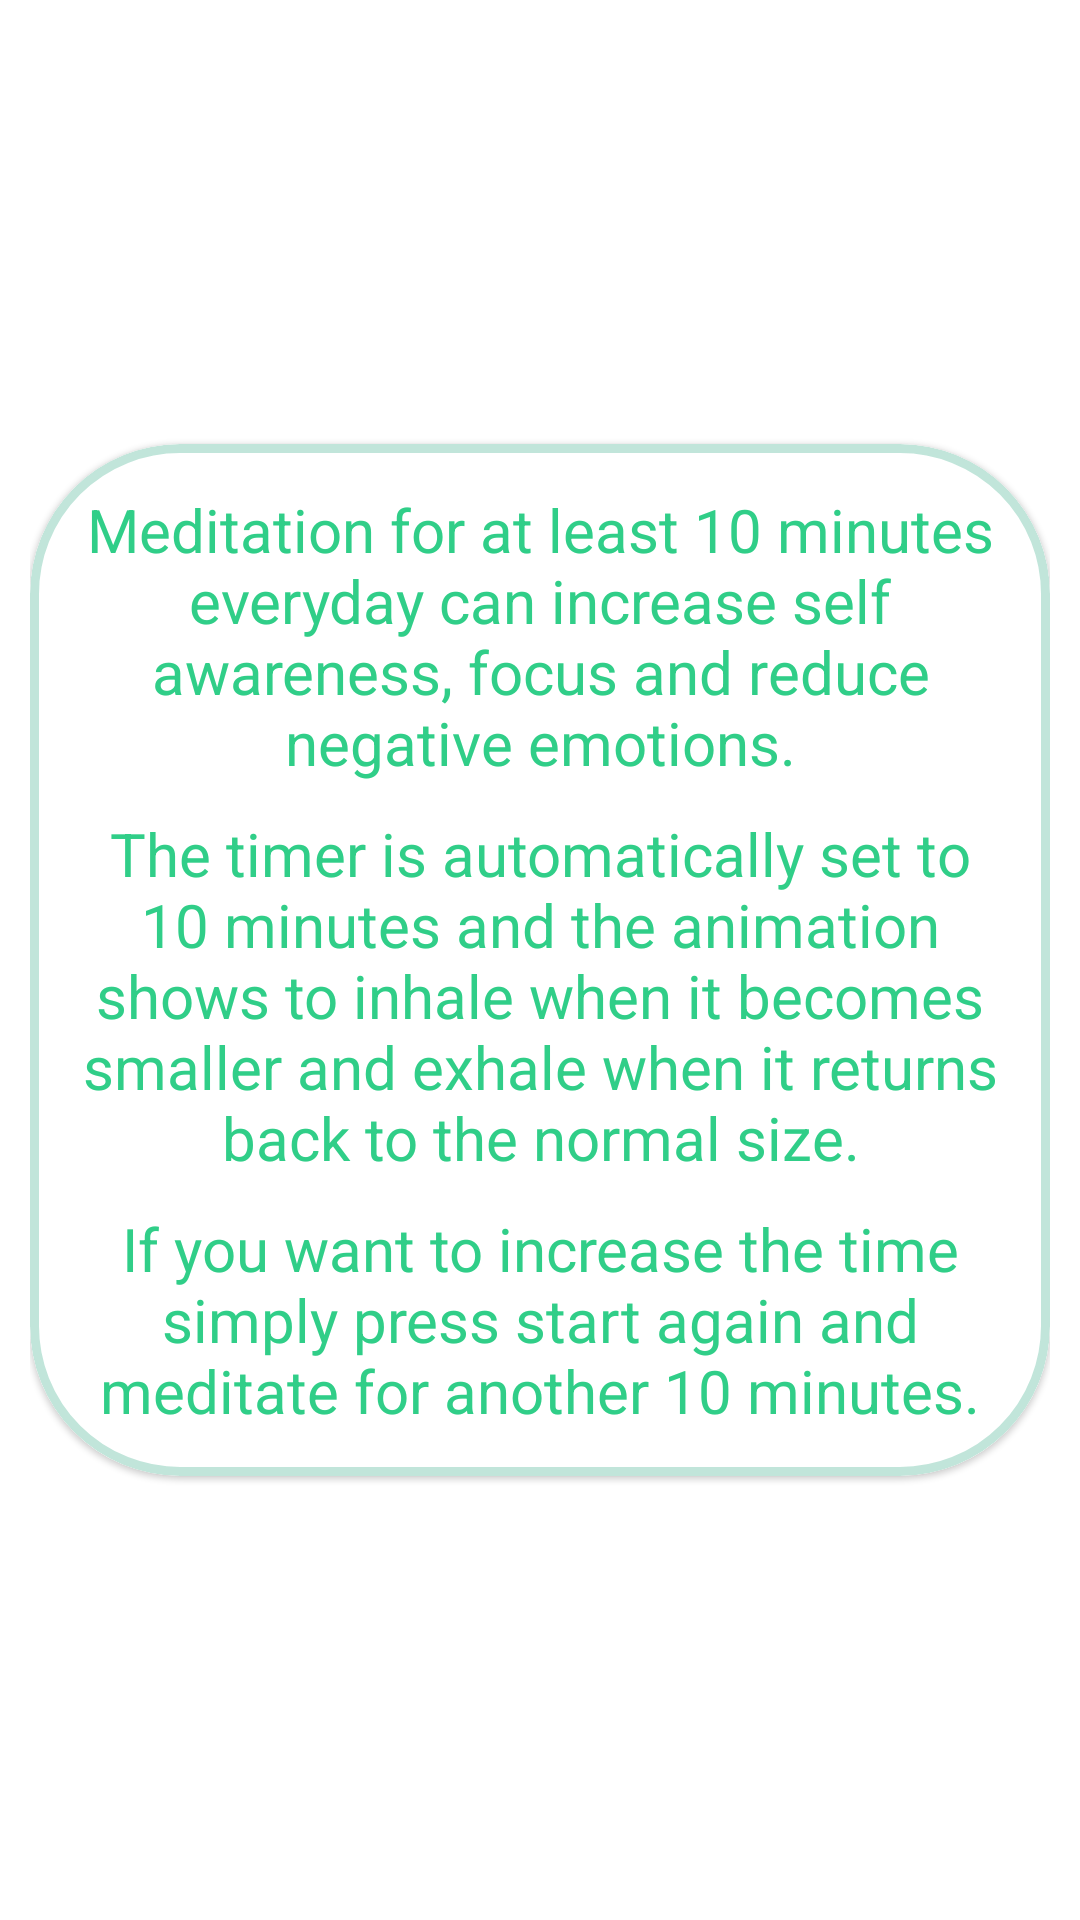

Produce the Android XML layout that renders to this screen, including the resource entries it uses.
<!-- AndroidManifest.xml: application theme Theme.DailyNotDilly -->
<!-- res/layout/info_window.xml -->
<?xml version="1.0" encoding="utf-8"?>
<LinearLayout xmlns:android="http://schemas.android.com/apk/res/android"
    android:layout_width="match_parent"
    android:layout_height="match_parent"
    android:id="@+id/info_window"
    xmlns:app="http://schemas.android.com/apk/res-auto"
    android:paddingLeft="10dp"
    android:paddingRight="10dp"
    android:background="@color/transparent_white"
    android:layout_gravity="center"
    android:gravity="center">

        <com.google.android.material.card.MaterialCardView
            android:layout_width="match_parent"
            android:layout_height="wrap_content"
            android:background="@color/transparent_white"
            android:layout_gravity="center"
            app:cardCornerRadius="50dp"
            android:padding="10dp"
            app:strokeWidth="3dp"
            app:strokeColor="@color/blue">

            <LinearLayout
                android:padding="10dp"
                android:layout_width="match_parent"
                android:layout_height="match_parent"
                android:background="@color/transparent_white"
                android:orientation="vertical">

                <TextView
                    android:layout_width="match_parent"
                    android:layout_height="wrap_content"
                    android:layout_gravity="center"
                    android:gravity="center"
                    android:padding = "5dp"
                    android:text="@string/breathe_info_1"
                    android:textSize="20sp"
                    android:textColor="@color/green">

                </TextView>

                <TextView
                    android:layout_width="match_parent"
                    android:layout_height="wrap_content"
                    android:layout_gravity="center"
                    android:gravity="center"
                    android:padding = "5dp"
                    android:text="@string/breathe_info_2"
                    android:textSize="20sp"
                    android:textColor="@color/green">

                </TextView>

                <TextView
                    android:layout_width="match_parent"
                    android:layout_height="wrap_content"
                    android:layout_gravity="center"
                    android:gravity="center"
                    android:padding = "5dp"
                    android:text="@string/breathe_info_3"
                    android:textSize="20sp"
                    android:textColor="@color/green">

                </TextView>

            </LinearLayout>

        </com.google.android.material.card.MaterialCardView>
    </LinearLayout>
<!-- resources referenced by this layout -->
<resources>
  <color name="blue">#BFADDDCE</color>
  <color name="green">#30CE88</color>
  <color name="transparent_white">#BFFFFFFF</color>
  <string name="breathe_info_1">Meditation for at least 10 minutes everyday can increase self awareness, focus and reduce negative emotions.
      </string>
  <string name="breathe_info_2">The timer is automatically set to 10 minutes and the animation shows to inhale when it becomes smaller and exhale when it returns back to the normal size.
      </string>
  <string name="breathe_info_3">If you want to increase the time simply press start again and meditate for another 10 minutes.
      </string>
  <style name="Theme.DailyNotDilly" parent="Theme.MaterialComponents.DayNight.NoActionBar">
          
          <item name="colorPrimary">@color/white</item>
          <item name="colorPrimaryVariant">@color/brown_beige</item>
          <item name="colorOnPrimary">@color/light_blue</item>
          <item name="colorPrimaryDark">@color/turquoise</item>
          
          <item name="colorSecondary">@color/plum_pink</item>
          <item name="colorSecondaryVariant">@color/peach_orange</item>
          <item name="colorOnSecondary">@color/mustard_yellow</item>
          
          <item name="android:statusBarColor" tools:targetApi="l">@color/black</item>
          
      </style>
  <color name="white">#FFFFFF</color>
  <color name="brown_beige">#A75E2F</color>
  <color name="light_blue">#BF27A09E</color>
  <color name="turquoise">#70AE98</color>
  <color name="plum_pink">#CA7E8D</color>
  <color name="peach_orange">#BFDF1F23</color>
  <color name="mustard_yellow">#E6B655</color>
  <color name="black">#000000</color>
</resources>
